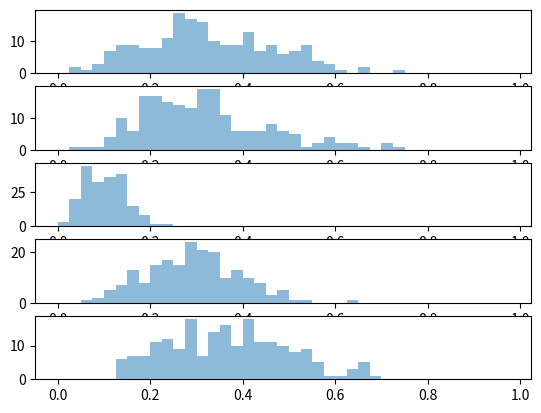

This figure's Python source:
from scipy.stats import beta
from matplotlib import pyplot as plt
import numpy as np

def samples(a, b, success, trials, num_episodes=100):
    dist = beta(a+success, b+trials-success)
    episodes = num_episodes
    nums = [dist.rvs() for _ in range(episodes)]
    return nums

def stats(nums):
    avg = sum(nums)/len(nums)
    var = sum(
        [pow((x - avg), 2) for x in nums]
    )
    print(avg, var)

def plots(data, bin_size=20):
    bins = np.arange(0, bin_size, 1) # fixed bin size
    bins = bins/bin_size # normalize bins
    num_plots = len(data)
    for i, nums in enumerate(data):
        plt.subplot(num_plots, 1, i+1)
        # plot histogram
        plt.hist(nums, bins=bins, alpha=0.5)

    plt.show()



'''
The conclusion is better prior requires less trails to converge.
Worse prior requires more trails to converge.
'''

successes = 3
trials =10
# alpha, beta defines the shape of beta dist, success and trials is number of experiments.
a, b = 1, 1  # uniform
num_episodes = 200
bin_size = 40
container = []
ret = samples(a, b, successes, trials, num_episodes=num_episodes)
container.append(ret)
stats(ret)

a, b = 0.5, 0.5  # convex shape prior
ret = samples(a, b, successes, trials, num_episodes=num_episodes)
container.append(ret)
stats(ret)

a, b = 1.1, 30  # 0-0.2 prior
ret = samples(a, b, successes, trials, num_episodes=num_episodes)
container.append(ret)
stats(ret)

a, b = 2, 5  # .0-0.8 prior
ret = samples(a, b, successes, trials, num_episodes=num_episodes)
container.append(ret)
stats(ret)

a, b = 2, 2  # bell shape between 0,1
ret = samples(a, b, successes, trials, num_episodes=num_episodes)
container.append(ret)
stats(ret)

plots(container, bin_size=bin_size)